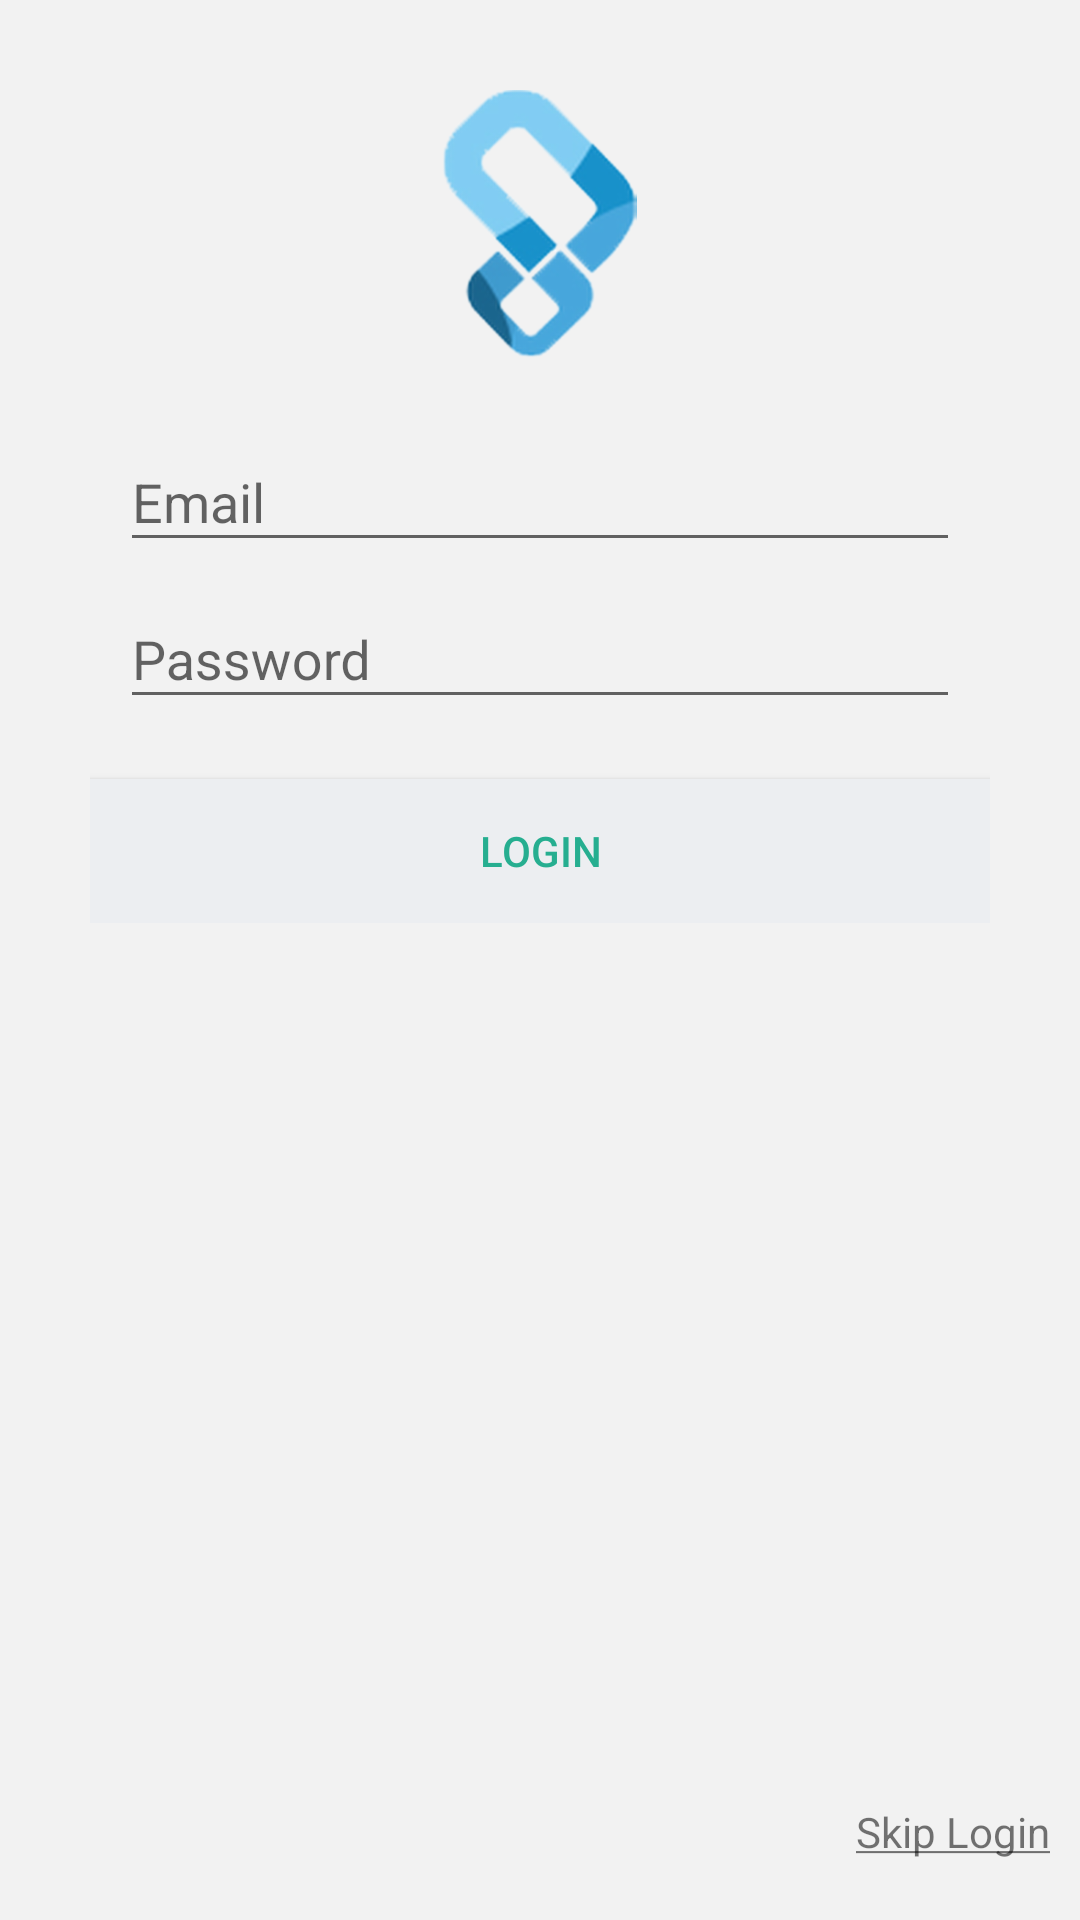

Android layout source for this screen:
<!-- AndroidManifest.xml: application theme AppTheme -->
<!-- res/layout/activity_login.xml -->
<?xml version="1.0" encoding="utf-8"?>

<RelativeLayout xmlns:android="http://schemas.android.com/apk/res/android"
    android:layout_width="fill_parent"
    android:layout_height="fill_parent"
    android:background="@color/bg_login"
    android:gravity="center"
    android:orientation="vertical"
    android:padding="10dp" >

    <LinearLayout
        android:layout_width="fill_parent"
        android:layout_height="wrap_content"
        android:layout_gravity="center"
        android:orientation="vertical"
        android:layout_marginTop="20dp"
        android:paddingLeft="20dp"
        android:paddingRight="20dp" >

        <ImageView
            android:layout_width="wrap_content"
            android:layout_height="90dp"
            android:src="@mipmap/ic_launcher"
            android:layout_marginBottom="15dp"
            android:layout_gravity="center_horizontal"/>

        <android.support.design.widget.TextInputLayout
            android:id="@+id/input_email"
            android:layout_width="match_parent"
            android:paddingLeft="10dp"
            android:paddingRight="10dp"
            android:layout_height="wrap_content"
            android:hint="@string/hint_email">

            <EditText
                android:id="@+id/email"
                android:layout_width="match_parent"
                android:layout_height="wrap_content"
                android:singleLine="true"
                android:inputType="textEmailAddress"
                android:textColor="#0011ff"
                android:textAlignment="center"/>
        </android.support.design.widget.TextInputLayout>

        <android.support.design.widget.TextInputLayout
            android:id="@+id/input_password"
            android:layout_width="match_parent"
            android:paddingLeft="10dp"
            android:paddingRight="10dp"
            android:layout_height="wrap_content"
            android:hint="@string/hint_password">

            <EditText
                android:id="@+id/password"
                android:layout_width="match_parent"
                android:layout_height="wrap_content"
                android:singleLine="true"
                android:inputType="textPassword"
                android:textColor="#0011ff"
                android:textAlignment="center"/>
        </android.support.design.widget.TextInputLayout>

      

        

        <Button
            android:id="@+id/btnLogin"
            android:layout_width="fill_parent"
            android:layout_height="wrap_content"
            android:layout_marginTop="20dip"
            android:background="@color/btn_login_bg"
            android:text="@string/login"
            android:textColor="@color/btn_login" />

        

     
    </LinearLayout>

    <TextView
        android:text="@string/skip"
        android:layout_width="wrap_content"
        android:layout_height="wrap_content"
        android:id="@+id/textView"
        android:autoLink="web"
        android:layout_marginBottom="10dp"
        android:onClick="skipLogin"
        android:layout_alignParentBottom="true"
        android:layout_alignParentRight="true"
        android:layout_alignParentEnd="true" />

</RelativeLayout>
<!-- resources referenced by this layout -->
<resources>
  <color name="bg_login">#f2f2f2</color>
  <color name="btn_login">#26ae90</color>
  <color name="btn_login_bg">#eceef1</color>
  <!-- mipmap ic_launcher: png bitmap (mipmap-hdpi, 18621 bytes) -->
  <string name="hint_email">Email</string>
  <string name="hint_password">Password</string>
  <string name="login">Login</string>
  <string name="skip"><u>Skip Login</u></string>
  <style name="AppTheme" parent="Theme.AppCompat.Light.DarkActionBar">
          
          <item name="colorPrimary">@color/colorPrimary</item>
          <item name="colorPrimaryDark">@color/colorPrimaryDark</item>
          <item name="colorAccent">@color/colorAccent</item>
      </style>
  <color name="colorPrimary">#1aa0de</color>
  <color name="colorPrimaryDark">#1691ca</color>
  <color name="colorAccent">#FF4081</color>
</resources>
